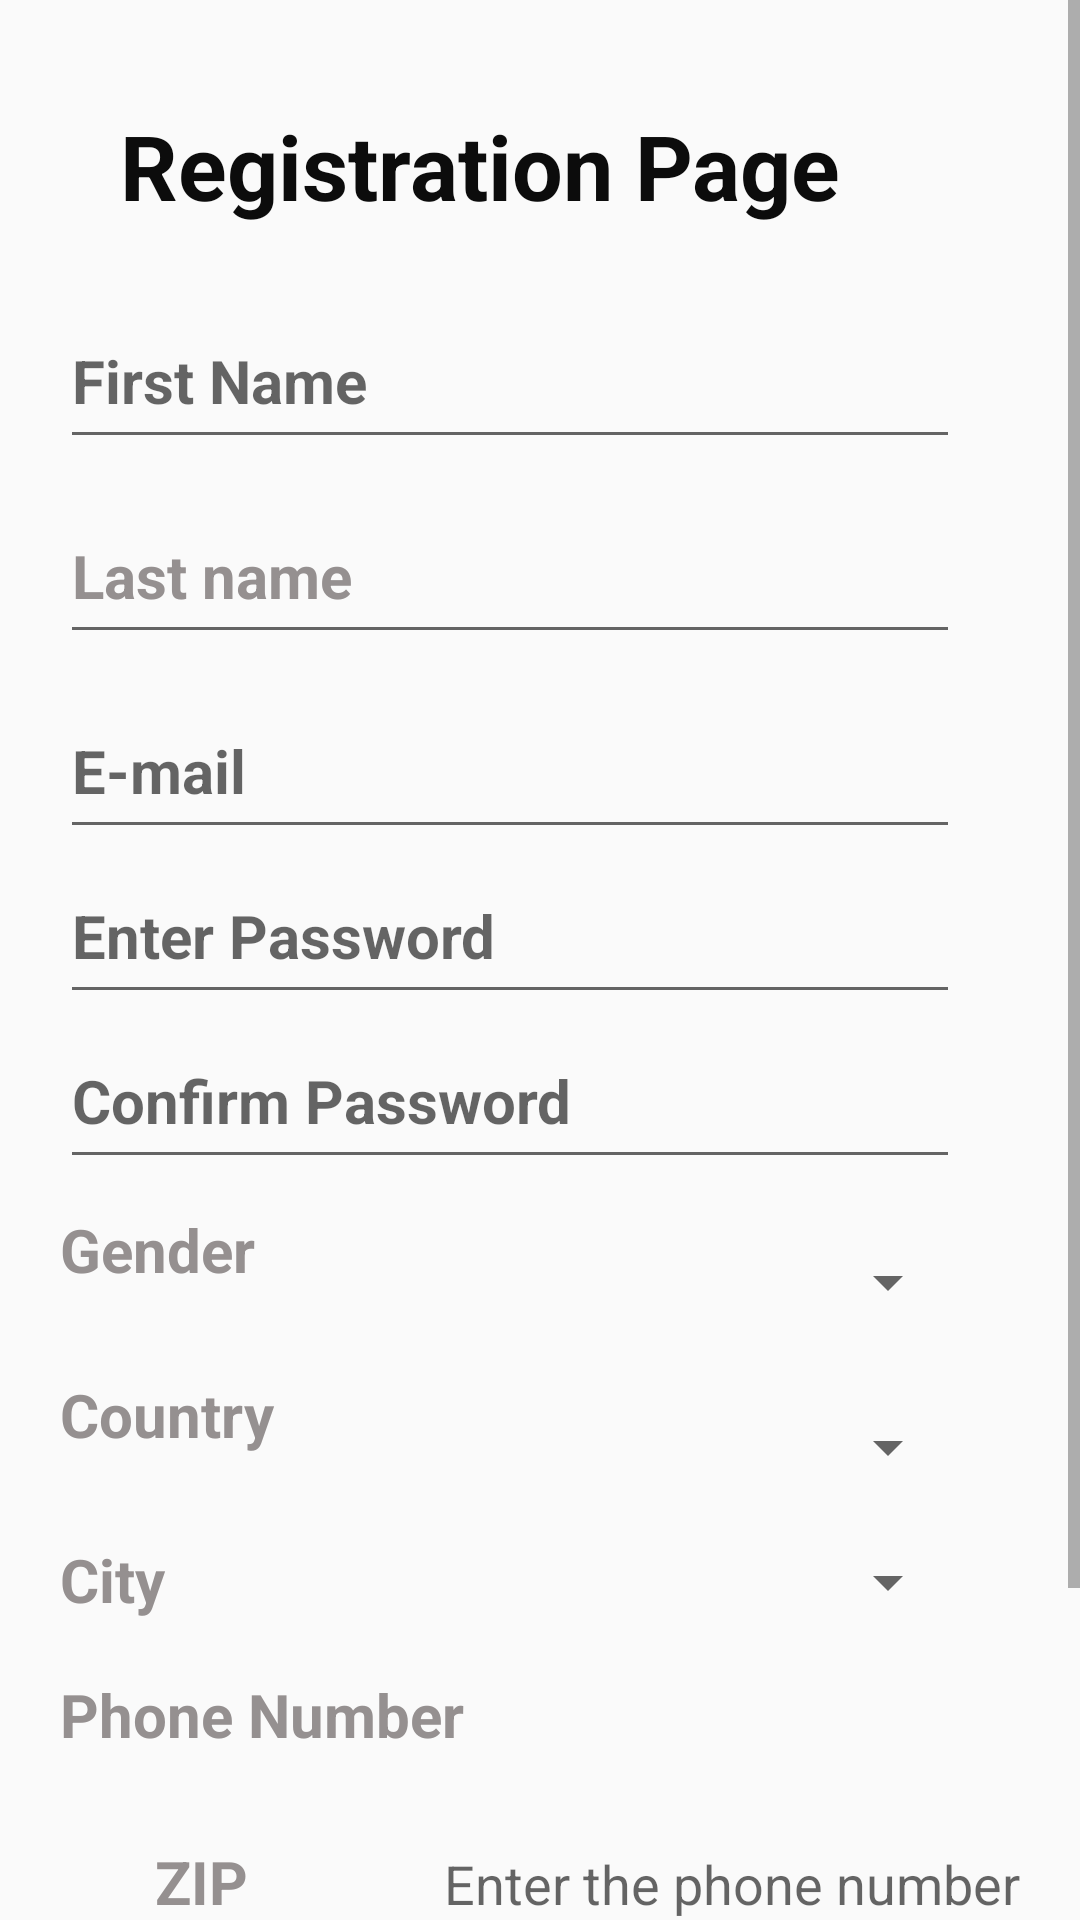

Here is an Android app screen rendered from its layout file. Give the layout XML and the strings, colors and styles it references.
<!-- AndroidManifest.xml: application theme Theme.AdvanceCarDealer -->
<!-- res/layout/activity_sign_page.xml -->
<?xml version="1.0" encoding="utf-8"?>
<LinearLayout xmlns:android="http://schemas.android.com/apk/res/android"
    xmlns:app="http://schemas.android.com/apk/res-auto"
    xmlns:tools="http://schemas.android.com/tools"
    android:layout_width="match_parent"
    android:layout_height="match_parent"
    android:orientation="vertical"
    tools:context=".SignPage">

    <ScrollView
        android:layout_width="match_parent"
        android:layout_height="match_parent">

        <LinearLayout
            android:layout_width="match_parent"
            android:layout_height="wrap_content"
            android:orientation="vertical" >
            <LinearLayout
                android:layout_width="match_parent"
                android:layout_height="53dp"
                android:layout_marginTop="35dp"
                android:layout_marginRight="20dp"
                android:orientation="horizontal">

                <ImageView
                    android:id="@+id/signBack"
                    android:layout_width="70dp"
                    android:layout_height="30dp"
                    android:layout_marginTop="10dp"
                    android:layout_weight="1"
                    android:clickable="true"
                    android:onClick="onBackButtonClick"
                    app:srcCompat="@drawable/back" />

                <TextView
                    android:id="@+id/user"
                    android:layout_width="300dp"
                    android:layout_height="wrap_content"
                    android:text="Registration Page"
                    android:textColor="#0C0C0C"
                    android:textSize="30sp"
                    android:textStyle="bold" />
            </LinearLayout>


            <EditText
                android:id="@+id/firstName"
                android:layout_width="match_parent"
                android:layout_height="55dp"
                android:layout_marginLeft="20dp"
                android:layout_marginTop="10dp"
                android:layout_marginRight="40dp"
                android:ems="10"
                android:hint="First Name"
                android:inputType="textPersonName"
                android:textColor="#959090"
                android:textSize="20sp"
                android:textStyle="bold" />

            <EditText
                android:id="@+id/lastName"
                android:layout_width="match_parent"
                android:layout_height="55dp"
                android:layout_marginLeft="20dp"
                android:layout_marginTop="10dp"
                android:layout_marginRight="40dp"
                android:ems="10"
                android:hint="Last name"
                android:inputType="textPersonName"
                android:textColor="#959090"
                android:textColorHint="#959090"
                android:textSize="20sp"
                android:textStyle="bold" />

            <EditText
                android:id="@+id/email"
                android:layout_width="match_parent"
                android:layout_height="55dp"
                android:layout_marginLeft="20dp"
                android:layout_marginTop="10dp"
                android:layout_marginRight="40dp"
                android:ems="10"
                android:hint="E-mail"
                android:inputType="textPersonName"
                android:textColor="#959090"
                android:textSize="20sp"
                android:textStyle="bold" />

            <EditText
                android:id="@+id/signPassword"
                android:layout_width="match_parent"
                android:layout_height="55dp"
                android:layout_marginLeft="20dp"
                android:layout_marginRight="40dp"
                android:ems="10"
                android:hint="Enter Password"
                android:inputType="textPassword"
                android:textColor="#959090"
                android:textSize="20sp"
                android:textStyle="bold"/>

            <EditText
                android:id="@+id/confirmPassword"
                android:layout_width="match_parent"
                android:layout_height="55dp"
                android:layout_marginLeft="20dp"
                android:layout_marginRight="40dp"
                android:ems="10"
                android:hint="Confirm Password"
                android:inputType="textPassword"
                android:textColorHighlight="#959090"
                android:textColor="#959090"
                android:textSize="20sp"
                android:textStyle="bold"/>

            <LinearLayout
                android:layout_width="match_parent"
                android:layout_height="55dp"
                android:orientation="horizontal">

                <TextView
                    android:id="@+id/textView12"
                    android:layout_width="94dp"
                    android:layout_height="48dp"
                    android:layout_marginLeft="20dp"
                    android:layout_marginTop="10dp"
                    android:layout_marginRight="10dp"
                    android:text="Gender"
                    android:textColor="#959090"
                    android:textSize="20sp"
                    android:textStyle="bold" />

                <Spinner
                    android:id="@+id/genderSpinner"
                    android:layout_width="match_parent"
                    android:layout_height="49dp"
                    android:layout_marginTop="10dp"
                    android:layout_marginRight="40dp" />
            </LinearLayout>



            <LinearLayout
                android:layout_width="match_parent"
                android:layout_height="55dp"
                android:orientation="horizontal">

                <TextView
                    android:id="@+id/textView7"
                    android:layout_width="94dp"
                    android:layout_height="48dp"
                    android:layout_marginLeft="20dp"
                    android:layout_marginTop="10dp"
                    android:layout_marginRight="10dp"
                    android:text="Country"
                    android:textColor="#959090"
                    android:textSize="20sp"
                    android:textStyle="bold" />

                <Spinner
                    android:id="@+id/countrySpinner"
                    android:layout_width="match_parent"
                    android:layout_height="49dp"
                    android:layout_marginTop="10dp"
                    android:layout_marginRight="40dp" />
            </LinearLayout>

            <LinearLayout
                android:layout_width="match_parent"
                android:layout_height="55dp"
                android:orientation="horizontal">

                <TextView
                    android:id="@+id/textView8"
                    android:layout_width="94dp"
                    android:layout_height="48dp"
                    android:layout_marginLeft="20dp"
                    android:layout_marginTop="10dp"
                    android:layout_marginRight="10dp"
                    android:text="City"
                    android:textColor="#959090"
                    android:textSize="20sp"
                    android:textStyle="bold" />

                <Spinner
                    android:id="@+id/citySpinner"
                    android:layout_width="match_parent"
                    android:layout_height="49dp"
                    android:layout_marginRight="40dp" />
            </LinearLayout>

            <TextView
                android:id="@+id/textView11"
                android:layout_width="match_parent"
                android:layout_height="wrap_content"
                android:layout_marginLeft="20dp"
                android:layout_marginRight="40dp"
                android:text="Phone Number"
                android:textColor="#959090"
                android:textSize="20sp"
                android:textStyle="bold" />

            <LinearLayout
                android:layout_width="match_parent"
                android:layout_height="69dp"
                android:orientation="horizontal">

                <TextView
                    android:id="@+id/zip"
                    android:layout_width="94dp"
                    android:layout_height="48dp"
                    android:layout_marginLeft="20dp"
                    android:layout_marginTop="10dp"
                    android:layout_marginRight="10dp"
                    android:text="ZIP"
                    android:textAlignment="center"
                    android:textColor="#959090"
                    android:textSize="20sp"
                    android:textStyle="bold" />

                <EditText
                    android:id="@+id/signPhone"
                    android:layout_width="255dp"
                    android:layout_height="63dp"
                    android:layout_marginLeft="20dp"
                    android:layout_marginTop="10dp"
                    android:layout_marginRight="40dp"
                    android:ems="10"
                    android:hint="Enter the phone number"
                    android:inputType="number" />
            </LinearLayout>

            <Button
                android:id="@+id/signInButton"
                android:layout_width="match_parent"
                android:layout_height="70dp"
                android:layout_marginLeft="20dp"
                android:layout_marginTop="20dp"
                android:layout_marginRight="20dp"
                android:layout_marginBottom="30dp"
                android:background="#000000"
                android:text="Sign up"
                android:textColor="#FFFFFF"
                android:textSize="20sp"
                android:textStyle="bold" />
        </LinearLayout>
    </ScrollView>



</LinearLayout>
<!-- resources referenced by this layout -->
<resources>
  <style name="Theme.AdvanceCarDealer" parent="Theme.AppCompat.Light.DarkActionBar">
          
          <item name="colorPrimary">#650202</item>
          <item name="colorPrimaryVariant">@color/black</item>
          <item name="colorOnPrimary">@color/teal_700</item>
          
          <item name="colorSecondary">@color/teal_200</item>
          <item name="colorSecondaryVariant">@color/teal_700</item>
          <item name="colorOnSecondary">@color/black</item>
          
          <item name="android:statusBarColor" tools:targetApi="l">?attr/colorPrimaryVariant</item>
          
      </style>
  <color name="black">#FF000000</color>
  <color name="teal_700">#FF018786</color>
  <color name="teal_200">#FF03DAC5</color>
</resources>
